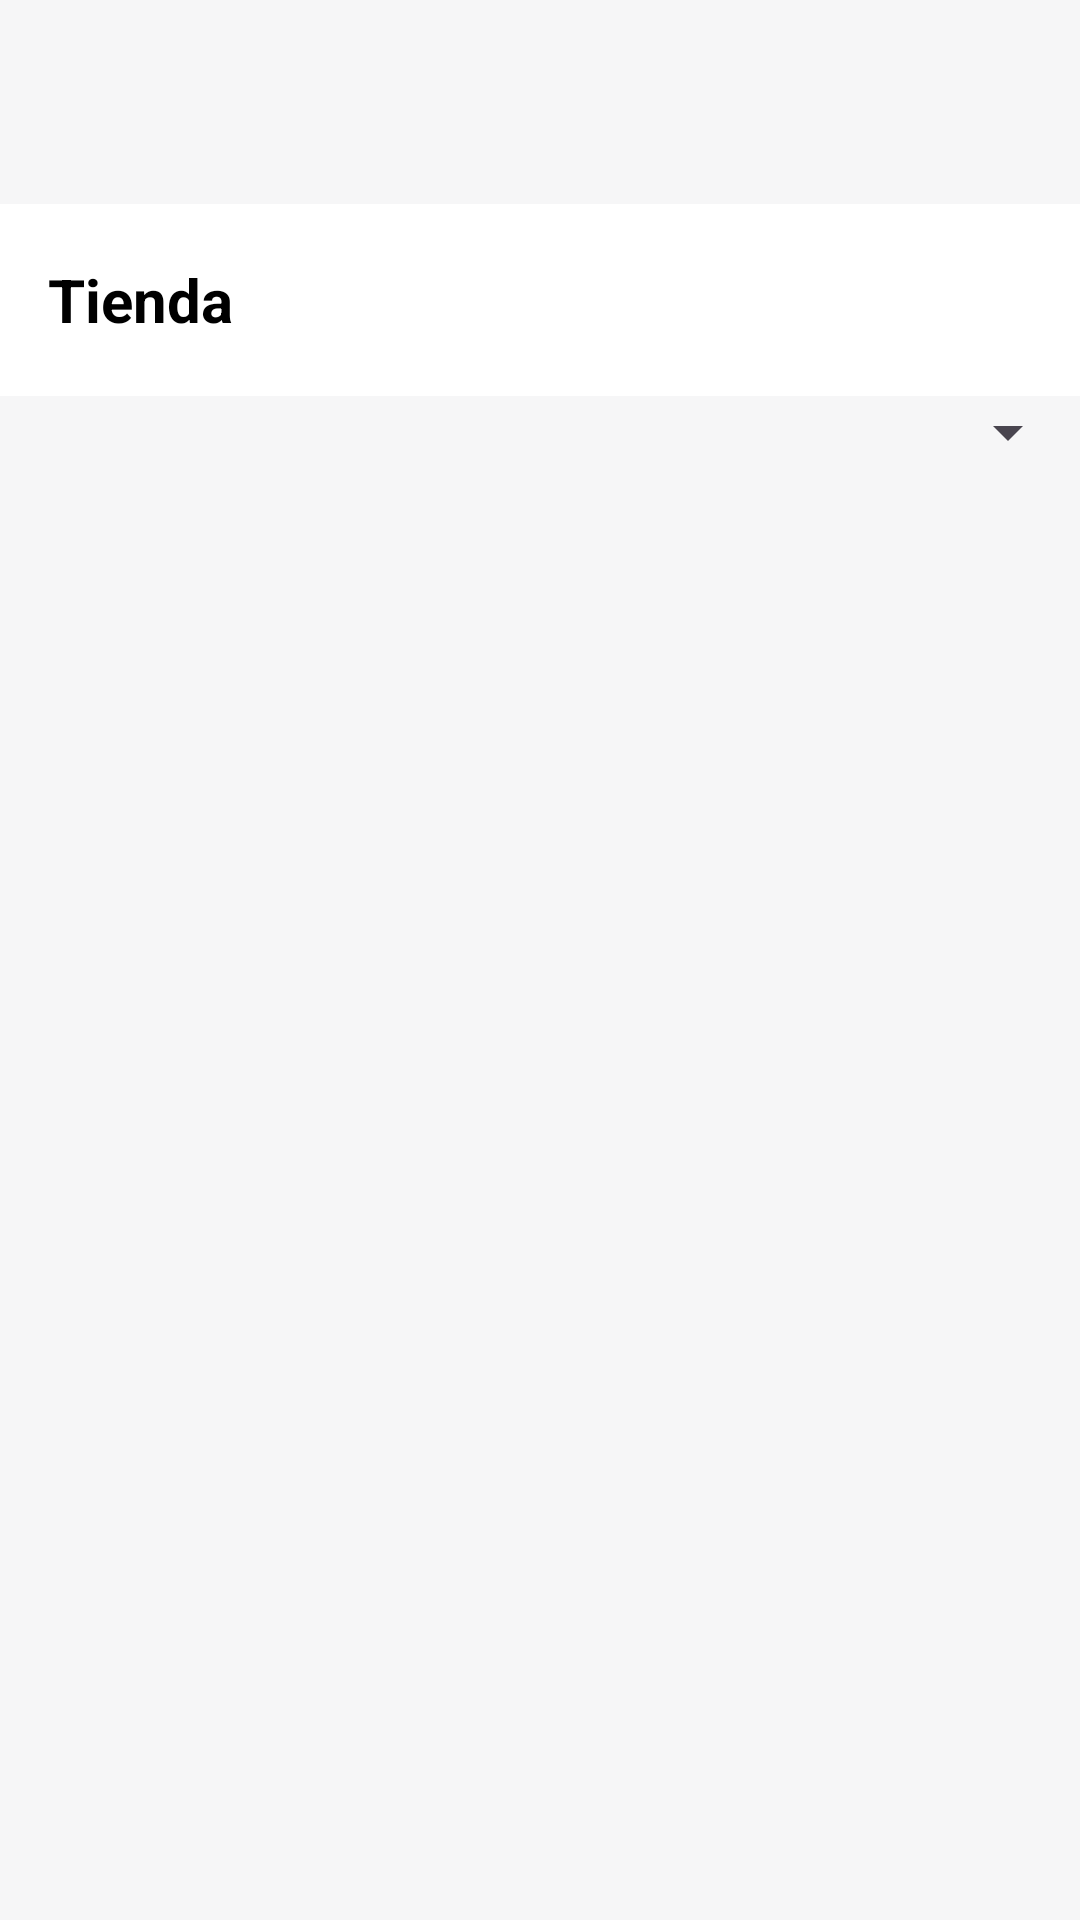

Reconstruct the res/layout file that produces this screen, plus the resources it refers to.
<!-- AndroidManifest.xml: application theme Theme.Katherin_Varela_DAM2_t1_t2 -->
<!-- res/layout/activity_main.xml -->
<?xml version="1.0" encoding="utf-8"?>
<androidx.constraintlayout.widget.ConstraintLayout xmlns:android="http://schemas.android.com/apk/res/android"
    xmlns:app="http://schemas.android.com/apk/res-auto"
    xmlns:tools="http://schemas.android.com/tools"
    android:id="@+id/main"
    android:layout_width="match_parent"
    android:layout_height="match_parent"
    android:layout_marginStart="16dp"
    android:layout_marginTop="8dp"
    android:layout_marginEnd="16dp"
    android:layout_marginBottom="16dp"
    tools:context=".MainActivity">

    <Spinner
        android:id="@+id/spCategorias"
        android:layout_width="0dp"
        android:layout_height="wrap_content"
        android:layout_marginTop="132dp"
        app:layout_constraintEnd_toEndOf="parent"
        app:layout_constraintHorizontal_bias="0.0"
        app:layout_constraintStart_toStartOf="parent"
        app:layout_constraintTop_toTopOf="parent" />

    <androidx.recyclerview.widget.RecyclerView
        android:id="@+id/rvItems"
        android:layout_width="363dp"
        android:layout_height="544dp"
        app:layout_constraintBottom_toBottomOf="parent"
        app:layout_constraintEnd_toEndOf="parent"
        app:layout_constraintHorizontal_bias="0.36"
        app:layout_constraintStart_toStartOf="parent"
        app:layout_constraintTop_toBottomOf="@+id/spCategorias"
        app:layout_constraintVertical_bias="0.0" />

    <com.google.android.material.appbar.MaterialToolbar
        android:id="@+id/toolbar"
        android:layout_width="match_parent"
        android:layout_height="64dp"
        android:background="@android:color/white"
        android:elevation="2dp"
        app:layout_constraintBottom_toTopOf="@+id/spCategorias"
        app:popupTheme="@style/ThemeOverlay.Material3.Light"
        app:title="Tienda"
        app:titleTextColor="@android:color/black"
        app:titleTextAppearance="@style/ToolbarTitleStyle"
        tools:layout_editor_absoluteX="0dp" />

</androidx.constraintlayout.widget.ConstraintLayout>
<!-- resources referenced by this layout -->
<resources>
  <style name="ToolbarTitleStyle">
          <item name="android:textSize">20sp</item>
          <item name="android:textStyle">bold</item>
      </style>
  <style name="Theme.Katherin_Varela_DAM2_t1_t2" parent="Base.Theme.Katherin_Varela_DAM2_t1_t2" />
  <style name="Base.Theme.Katherin_Varela_DAM2_t1_t2" parent="Theme.Material3.DayNight.NoActionBar">
          
          
          <item name="colorPrimary">@color/color_accent</item>
          <item name="colorOnPrimary">@color/color_surface</item>
  
          <item name="colorSecondary">@color/color_accent</item>
          <item name="colorOnSecondary">@color/color_surface</item>
  
          <item name="android:windowBackground">@color/color_bg</item>
  
      </style>
  <color name="color_accent">#111111</color>
  <color name="color_surface">#FFFFFF</color>
  <color name="color_bg">#F6F6F7</color>
</resources>
